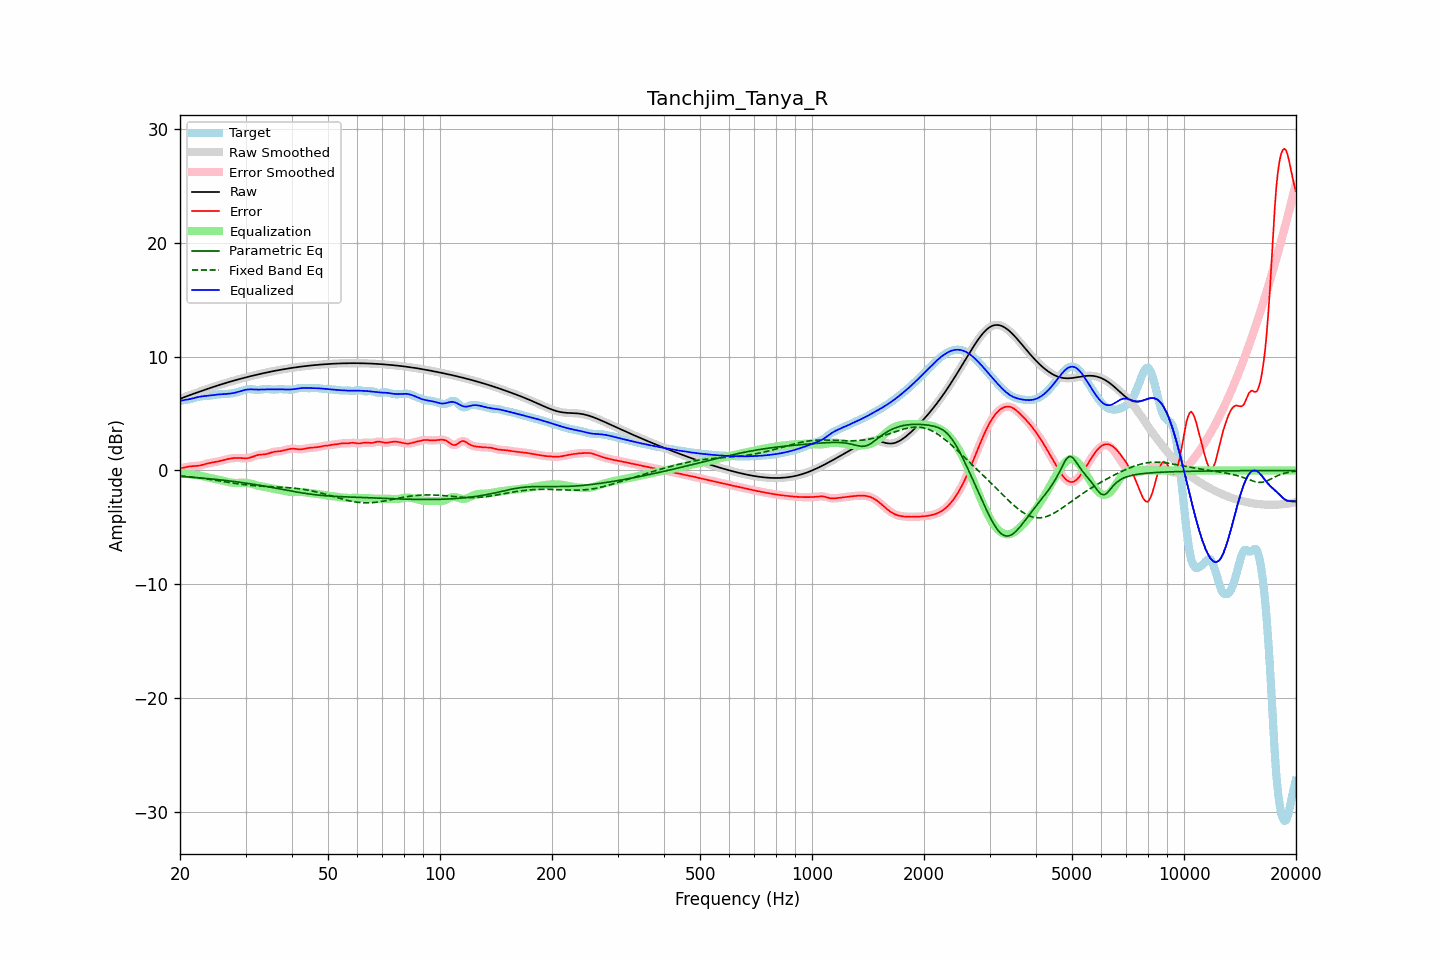

The data file committed next to this chart (first rows):
frequency, raw, error, smoothed, error_smoothed, equalization, parametric_eq, fixed_band_eq, equalized_raw, equalized_smoothed, target
20.00, 6.31, 0.17, 6.31, 0.17, -0.18, -0.52, -0.47, 6.13, 6.13, 6.14
20.20, 6.36, 0.20, 6.36, 0.20, -0.21, -0.52, -0.49, 6.15, 6.15, 6.16
20.40, 6.41, 0.23, 6.41, 0.24, -0.24, -0.53, -0.50, 6.17, 6.17, 6.18
20.61, 6.47, 0.27, 6.47, 0.27, -0.27, -0.55, -0.51, 6.20, 6.20, 6.20
20.81, 6.52, 0.30, 6.52, 0.30, -0.29, -0.56, -0.53, 6.22, 6.22, 6.21
21.02, 6.57, 0.33, 6.57, 0.33, -0.32, -0.57, -0.54, 6.25, 6.25, 6.23
21.23, 6.62, 0.36, 6.62, 0.36, -0.34, -0.58, -0.56, 6.28, 6.28, 6.26
21.44, 6.67, 0.37, 6.67, 0.37, -0.36, -0.59, -0.57, 6.31, 6.31, 6.30
21.66, 6.72, 0.38, 6.72, 0.38, -0.38, -0.60, -0.59, 6.34, 6.34, 6.34
21.87, 6.77, 0.39, 6.77, 0.39, -0.39, -0.61, -0.61, 6.38, 6.38, 6.38
22.09, 6.82, 0.40, 6.82, 0.40, -0.41, -0.62, -0.62, 6.42, 6.42, 6.42
22.31, 6.87, 0.41, 6.87, 0.41, -0.42, -0.63, -0.64, 6.45, 6.45, 6.46
22.54, 6.92, 0.43, 6.92, 0.43, -0.44, -0.65, -0.66, 6.48, 6.48, 6.49
22.76, 6.97, 0.46, 6.97, 0.46, -0.47, -0.66, -0.68, 6.50, 6.50, 6.52
22.99, 7.02, 0.49, 7.02, 0.49, -0.50, -0.67, -0.69, 6.52, 6.52, 6.53
23.22, 7.07, 0.53, 7.07, 0.53, -0.53, -0.68, -0.71, 6.54, 6.54, 6.54
23.45, 7.12, 0.57, 7.12, 0.57, -0.57, -0.70, -0.73, 6.55, 6.55, 6.55
23.69, 7.17, 0.61, 7.17, 0.61, -0.60, -0.71, -0.75, 6.57, 6.57, 6.56
23.92, 7.22, 0.65, 7.22, 0.65, -0.63, -0.72, -0.77, 6.58, 6.58, 6.57
24.16, 7.26, 0.67, 7.26, 0.67, -0.67, -0.74, -0.80, 6.60, 6.60, 6.59
24.40, 7.31, 0.70, 7.31, 0.70, -0.70, -0.75, -0.82, 6.62, 6.62, 6.61
24.65, 7.36, 0.72, 7.36, 0.72, -0.72, -0.76, -0.84, 6.63, 6.64, 6.64
24.89, 7.41, 0.75, 7.41, 0.75, -0.75, -0.78, -0.86, 6.65, 6.65, 6.66
25.14, 7.45, 0.77, 7.45, 0.77, -0.78, -0.79, -0.88, 6.67, 6.67, 6.68
25.39, 7.50, 0.80, 7.50, 0.80, -0.81, -0.81, -0.90, 6.69, 6.69, 6.69
25.65, 7.54, 0.84, 7.54, 0.84, -0.84, -0.82, -0.93, 6.70, 6.70, 6.70
25.91, 7.59, 0.88, 7.59, 0.88, -0.88, -0.84, -0.95, 6.71, 6.71, 6.71
26.16, 7.63, 0.92, 7.63, 0.91, -0.91, -0.86, -0.97, 6.72, 6.72, 6.72
26.43, 7.67, 0.95, 7.67, 0.95, -0.95, -0.87, -0.99, 6.72, 6.72, 6.72
26.69, 7.72, 0.99, 7.72, 0.99, -0.98, -0.89, -1.02, 6.73, 6.73, 6.73
26.96, 7.76, 1.02, 7.76, 1.02, -1.02, -0.90, -1.04, 6.74, 6.74, 6.74
27.23, 7.80, 1.04, 7.80, 1.04, -1.04, -0.92, -1.06, 6.76, 6.76, 6.76
27.50, 7.84, 1.07, 7.84, 1.07, -1.06, -0.94, -1.09, 6.78, 6.78, 6.77
27.77, 7.88, 1.08, 7.88, 1.08, -1.08, -0.96, -1.11, 6.80, 6.80, 6.80
28.05, 7.92, 1.10, 7.92, 1.10, -1.09, -0.97, -1.13, 6.83, 6.83, 6.82
28.33, 7.96, 1.10, 7.96, 1.10, -1.10, -0.99, -1.15, 6.87, 6.87, 6.86
28.62, 8.00, 1.10, 8.00, 1.10, -1.09, -1.01, -1.17, 6.91, 6.91, 6.90
28.90, 8.04, 1.10, 8.04, 1.10, -1.09, -1.03, -1.19, 6.95, 6.95, 6.94
29.19, 8.08, 1.09, 8.08, 1.09, -1.08, -1.05, -1.21, 6.99, 6.99, 6.99
29.48, 8.11, 1.08, 8.11, 1.08, -1.08, -1.07, -1.23, 7.04, 7.04, 7.04
29.78, 8.15, 1.07, 8.15, 1.07, -1.08, -1.09, -1.25, 7.07, 7.07, 7.08
30.08, 8.19, 1.07, 8.19, 1.07, -1.08, -1.11, -1.26, 7.10, 7.10, 7.11
30.38, 8.22, 1.08, 8.22, 1.08, -1.10, -1.13, -1.28, 7.12, 7.12, 7.14
30.68, 8.26, 1.11, 8.26, 1.11, -1.13, -1.15, -1.29, 7.13, 7.13, 7.15
30.99, 8.29, 1.14, 8.29, 1.14, -1.16, -1.17, -1.31, 7.13, 7.13, 7.15
31.30, 8.33, 1.19, 8.33, 1.19, -1.20, -1.20, -1.32, 7.13, 7.13, 7.13
31.61, 8.36, 1.25, 8.36, 1.25, -1.24, -1.22, -1.33, 7.12, 7.12, 7.12
31.93, 8.40, 1.30, 8.40, 1.30, -1.28, -1.24, -1.35, 7.11, 7.11, 7.09
32.24, 8.43, 1.34, 8.43, 1.34, -1.32, -1.26, -1.36, 7.11, 7.11, 7.08
32.57, 8.46, 1.38, 8.46, 1.38, -1.35, -1.29, -1.37, 7.11, 7.11, 7.08
32.89, 8.49, 1.39, 8.49, 1.39, -1.38, -1.31, -1.38, 7.11, 7.11, 7.10
33.22, 8.53, 1.40, 8.53, 1.40, -1.40, -1.33, -1.38, 7.12, 7.12, 7.12
33.55, 8.56, 1.41, 8.56, 1.41, -1.43, -1.36, -1.39, 7.13, 7.13, 7.14
33.89, 8.59, 1.43, 8.59, 1.43, -1.45, -1.38, -1.40, 7.14, 7.14, 7.16
34.23, 8.62, 1.46, 8.62, 1.46, -1.48, -1.41, -1.41, 7.14, 7.14, 7.16
34.57, 8.65, 1.49, 8.65, 1.50, -1.51, -1.43, -1.41, 7.14, 7.14, 7.15
34.92, 8.68, 1.54, 8.68, 1.54, -1.54, -1.46, -1.42, 7.14, 7.14, 7.14
35.27, 8.71, 1.59, 8.71, 1.59, -1.57, -1.48, -1.43, 7.13, 7.13, 7.12
35.62, 8.73, 1.63, 8.73, 1.62, -1.60, -1.51, -1.43, 7.13, 7.13, 7.11
35.97, 8.76, 1.65, 8.76, 1.65, -1.63, -1.54, -1.44, 7.13, 7.13, 7.11
... 635 more rows
